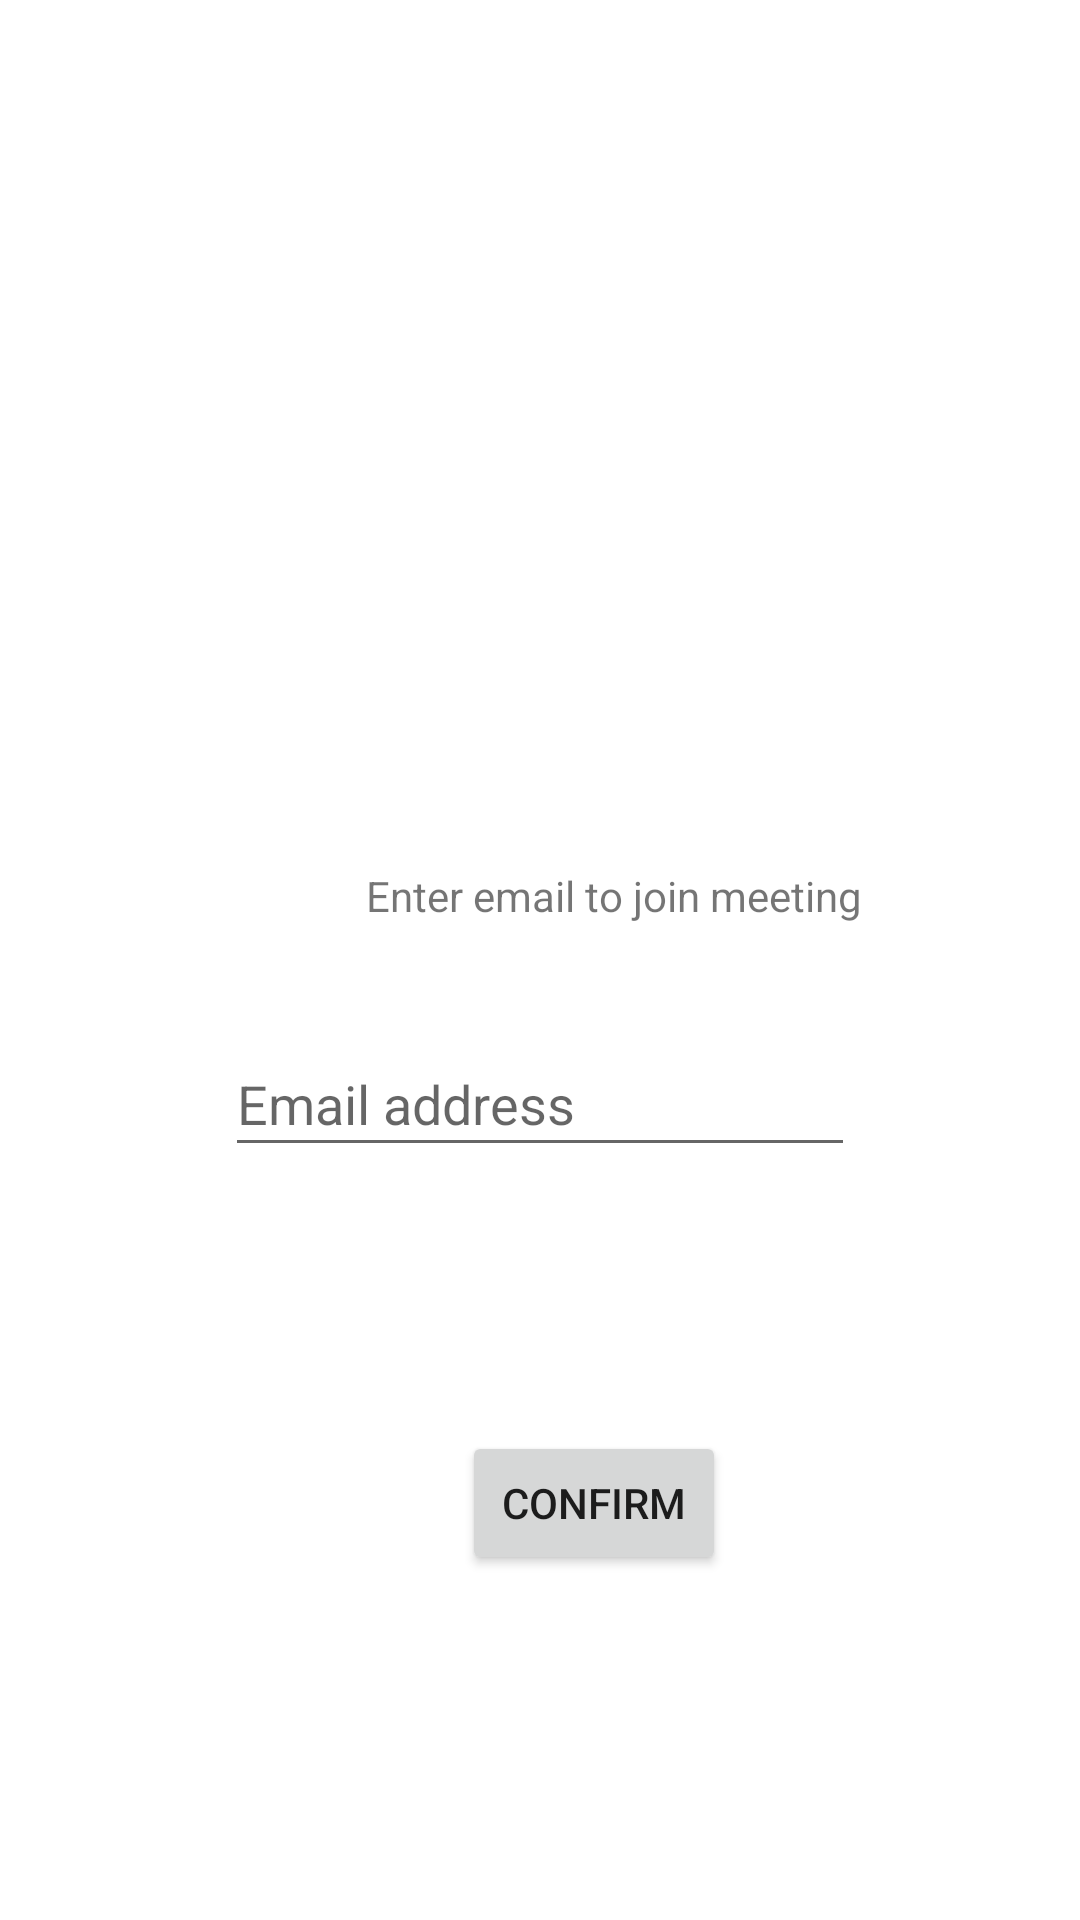

Reconstruct the res/layout file that produces this screen, plus the resources it refers to.
<!-- AndroidManifest.xml: application theme Theme.Meetr -->
<!-- res/layout/login_page.xml -->
<?xml version="1.0" encoding="utf-8"?>
<androidx.constraintlayout.widget.ConstraintLayout xmlns:android="http://schemas.android.com/apk/res/android"
    xmlns:app="http://schemas.android.com/apk/res-auto"
    xmlns:tools="http://schemas.android.com/tools"
    android:layout_width="match_parent"
    android:layout_height="match_parent">

    <Button
        android:id="@+id/button"
        android:layout_width="wrap_content"
        android:layout_height="wrap_content"
        android:layout_marginStart="154dp"
        android:layout_marginTop="477dp"
        android:text="confirm"
        app:layout_constraintStart_toStartOf="parent"
        app:layout_constraintTop_toTopOf="parent" />

    <EditText
        android:id="@+id/editTextTextEmailAddress"
        android:layout_width="wrap_content"
        android:layout_height="45dp"
        android:layout_marginStart="101dp"
        android:layout_marginTop="36dp"
        android:layout_marginEnd="101dp"
        android:ems="10"
        android:hint="Email address"
        android:inputType="textEmailAddress"
        app:layout_constraintEnd_toEndOf="parent"
        app:layout_constraintStart_toStartOf="parent"
        app:layout_constraintTop_toBottomOf="@+id/textView"
        tools:ignore="TouchTargetSizeCheck" />

    <TextView
        android:id="@+id/textView"
        android:layout_width="wrap_content"
        android:layout_height="wrap_content"
        android:layout_marginStart="122dp"
        android:layout_marginTop="289dp"
        android:text="Enter email to join meeting"
        app:layout_constraintStart_toStartOf="parent"
        app:layout_constraintTop_toTopOf="parent" />
</androidx.constraintlayout.widget.ConstraintLayout>
<!-- resources referenced by this layout -->
<resources>
  <style name="Theme.Meetr" parent="Theme.MaterialComponents.DayNight.DarkActionBar">
          
          <item name="colorPrimary">@color/purple_500</item>
          <item name="colorPrimaryVariant">@color/purple_700</item>
          <item name="colorOnPrimary">@color/white</item>
          
          <item name="colorSecondary">@color/teal_200</item>
          <item name="colorSecondaryVariant">@color/teal_700</item>
          <item name="colorOnSecondary">@color/black</item>
          
          <item name="android:statusBarColor">?attr/colorPrimaryVariant</item>
          
      </style>
  <!-- not gathered from this repository: default colours our renderer supplied (Android Studio template values) -->
  <color name="purple_500">#FF6200EE</color>
  <color name="purple_700">#FF3700B3</color>
  <color name="teal_200">#FF03DAC5</color>
  <color name="teal_700">#FF018786</color>
  <color name="black">#FF000000</color>
  <color name="white">#FFFFFFFF</color>
</resources>
